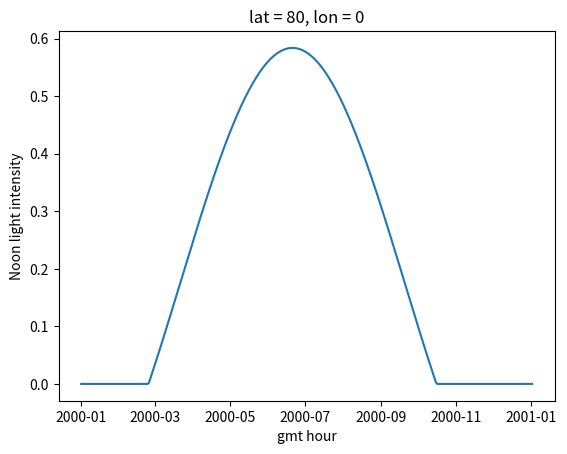

This figure's Python source:
#!/usr/bin/env python3
# -*- coding: utf-8 -*-
"""
Created on Thu Jan 16 18:06:36 2020

[redacted]

tricky trick, we need to know the light intensity vs time anywhere on earth!
daily shape, which changes seasonally based on latitude.

thanks stackexchange https://astronomy.stackexchange.com/questions/25572/sunlight-intensity-during-a-day
would be good to find a legit source :p
"""

import numpy as np
import matplotlib.pyplot as plt
import pandas as pd

def alpha(t: pd.DatetimeIndex, lat, lon):    
    decl_sun = np.radians(-23.45) * np.cos((2*np.pi/365) * (t.dayofyear.values + 10))

    local_hour = t.hour.values + lon/15
    hr_angle = np.radians(15)*(local_hour-12)
    
    alpha = np.arcsin(np.sin(decl_sun)*np.sin(np.radians(lat)) + np.cos(decl_sun)*np.cos(np.radians(lat))*np.cos(hr_angle))
    alpha[alpha < 0] = 0
    
    return alpha

t = pd.date_range(start='2000-01-01 12:00', end='2001-01-01 12:00', freq='D')
lat = 80
lon = 0
plt.plot(t, alpha(t, lat, lon))
plt.xlabel("gmt hour")
plt.ylabel("Noon light intensity")
plt.title('lat = {}, lon = {}'.format(lat, lon))